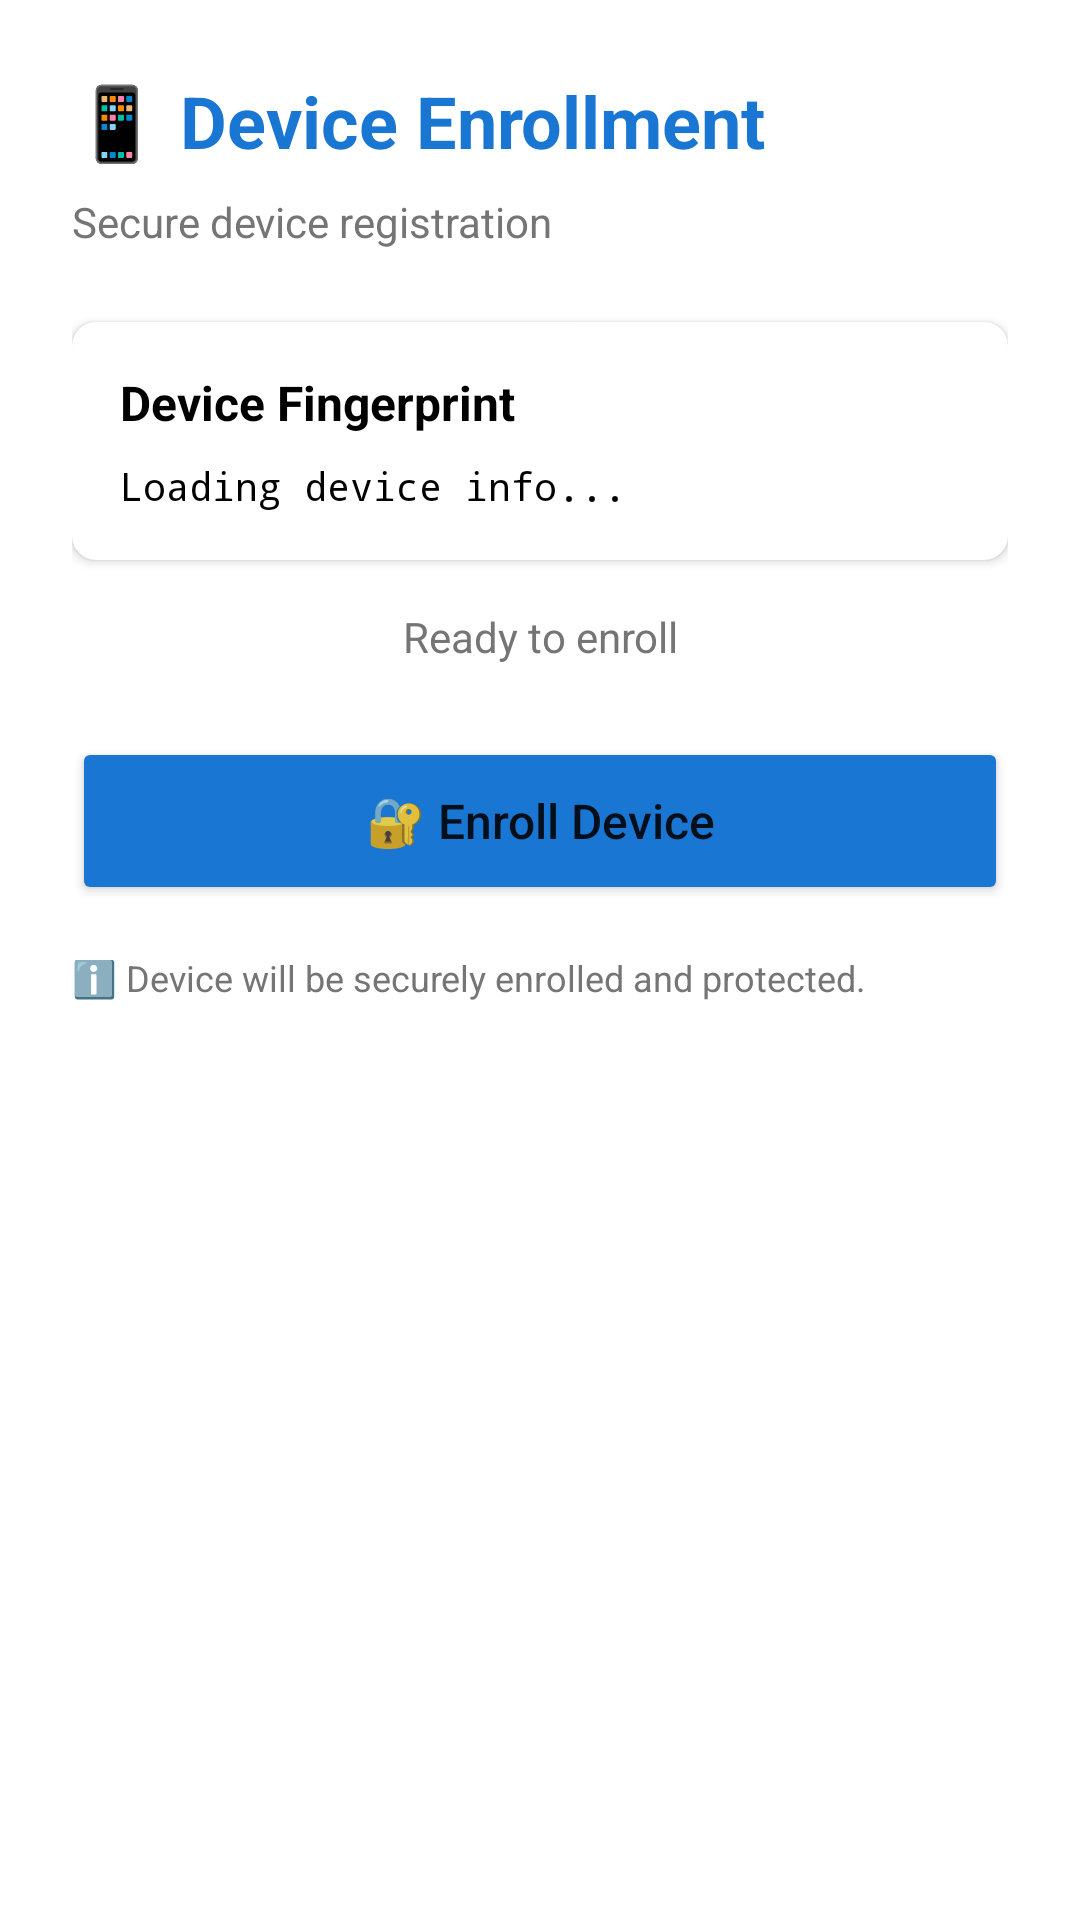

Reconstruct the res/layout file that produces this screen, plus the resources it refers to.
<!-- AndroidManifest.xml: activity theme Theme.RRLocker -->
<!-- res/layout/activity_enrollment.xml -->
<?xml version="1.0" encoding="utf-8"?>
<ScrollView xmlns:android="http://schemas.android.com/apk/res/android"
    android:layout_width="match_parent"
    android:layout_height="match_parent"
    android:background="@color/white">

    <LinearLayout
        android:layout_width="match_parent"
        android:layout_height="wrap_content"
        android:orientation="vertical"
        android:padding="24dp">

        <TextView
            android:layout_width="wrap_content"
            android:layout_height="wrap_content"
            android:text="📱 Device Enrollment"
            android:textSize="24sp"
            android:textStyle="bold"
            android:textColor="@color/primary" />

        <TextView
            android:layout_width="wrap_content"
            android:layout_height="wrap_content"
            android:layout_marginTop="8dp"
            android:text="Secure device registration"
            android:textSize="14sp"
            android:textColor="@color/gray" />

        
        <com.google.android.material.textfield.TextInputLayout
            android:layout_width="match_parent"
            android:layout_height="wrap_content"
            android:layout_marginTop="0dp"
            android:visibility="gone">

            <com.google.android.material.textfield.TextInputEditText
                android:id="@+id/et_server_url"
                android:layout_width="match_parent"
                android:layout_height="wrap_content"
                android:inputType="textUri" />

        </com.google.android.material.textfield.TextInputLayout>

        
        <androidx.cardview.widget.CardView
            android:layout_width="match_parent"
            android:layout_height="wrap_content"
            android:layout_marginTop="24dp"
            app:cardCornerRadius="8dp"
            app:cardElevation="2dp"
            xmlns:app="http://schemas.android.com/apk/res-auto">

            <LinearLayout
                android:layout_width="match_parent"
                android:layout_height="wrap_content"
                android:orientation="vertical"
                android:padding="16dp">

                <TextView
                    android:layout_width="wrap_content"
                    android:layout_height="wrap_content"
                    android:text="Device Fingerprint"
                    android:textSize="16sp"
                    android:textStyle="bold"
                    android:textColor="@color/black" />

                <TextView
                    android:id="@+id/tv_device_info"
                    android:layout_width="match_parent"
                    android:layout_height="wrap_content"
                    android:layout_marginTop="8dp"
                    android:text="Loading device info..."
                    android:textSize="13sp"
                    android:fontFamily="monospace"
                    android:lineSpacingExtra="4dp"
                    android:textColor="@color/black" />

            </LinearLayout>
        </androidx.cardview.widget.CardView>

        
        <TextView
            android:id="@+id/tv_status"
            android:layout_width="match_parent"
            android:layout_height="wrap_content"
            android:layout_marginTop="16dp"
            android:text="Ready to enroll"
            android:textSize="14sp"
            android:textAlignment="center"
            android:textColor="@color/gray" />

        
        <ProgressBar
            android:id="@+id/progress_bar"
            android:layout_width="wrap_content"
            android:layout_height="wrap_content"
            android:layout_gravity="center"
            android:layout_marginTop="16dp"
            android:visibility="gone" />

        
        <androidx.cardview.widget.CardView
            android:id="@+id/card_device_owner_setup"
            android:layout_width="match_parent"
            android:layout_height="wrap_content"
            android:layout_marginTop="16dp"
            android:visibility="gone"
            app:cardCornerRadius="12dp"
            app:cardElevation="3dp"
            app:cardBackgroundColor="#FFF3E0"
            xmlns:app="http://schemas.android.com/apk/res-auto">

            <LinearLayout
                android:layout_width="match_parent"
                android:layout_height="wrap_content"
                android:orientation="vertical"
                android:padding="16dp">

                <TextView
                    android:layout_width="wrap_content"
                    android:layout_height="wrap_content"
                    android:text="⚙️ Device Owner Setup Required"
                    android:textSize="16sp"
                    android:textStyle="bold"
                    android:textColor="#E65100" />

                <TextView
                    android:id="@+id/tv_do_instructions"
                    android:layout_width="match_parent"
                    android:layout_height="wrap_content"
                    android:layout_marginTop="8dp"
                    android:text="Device Owner mode is needed for IMEI access and full device protection."
                    android:textSize="13sp"
                    android:textColor="#BF360C"
                    android:lineSpacingExtra="3dp" />

                <Button
                    android:id="@+id/btn_setup_device_owner"
                    android:layout_width="match_parent"
                    android:layout_height="48dp"
                    android:layout_marginTop="12dp"
                    android:text="🔧 Setup Device Owner"
                    android:textSize="14sp"
                    android:textAllCaps="false"
                    android:backgroundTint="#FF6D00" />

                


            </LinearLayout>
        </androidx.cardview.widget.CardView>

        
        <Button
            android:id="@+id/btn_enroll"
            android:layout_width="match_parent"
            android:layout_height="56dp"
            android:layout_marginTop="24dp"
            android:text="🔐 Enroll Device"
            android:textSize="16sp"
            android:textAllCaps="false"
            android:backgroundTint="@color/primary" />

        
        <TextView
            android:layout_width="match_parent"
            android:layout_height="wrap_content"
            android:layout_marginTop="16dp"
            android:text="ℹ️ Device will be securely enrolled and protected."
            android:textSize="12sp"
            android:textColor="@color/gray"
            android:lineSpacingExtra="2dp" />

    </LinearLayout>
</ScrollView>
<!-- resources referenced by this layout -->
<resources>
  <color name="black">#000000</color>
  <color name="gray">#757575</color>
  <color name="primary">#1976D2</color>
  <color name="white">#FFFFFF</color>
  <style name="Theme.RRLocker" parent="Theme.MaterialComponents.DayNight.DarkActionBar">
          <item name="colorPrimary">@color/primary</item>
          <item name="colorPrimaryVariant">@color/primary_dark</item>
          <item name="colorOnPrimary">@android:color/white</item>
          <item name="colorSecondary">@color/accent</item>
          <item name="colorSecondaryVariant">@color/accent</item>
          <item name="colorOnSecondary">@android:color/black</item>
          <item name="android:statusBarColor">@color/primary_dark</item>
      </style>
  <color name="primary_dark">#1565C0</color>
  <color name="accent">#FF9800</color>
</resources>
